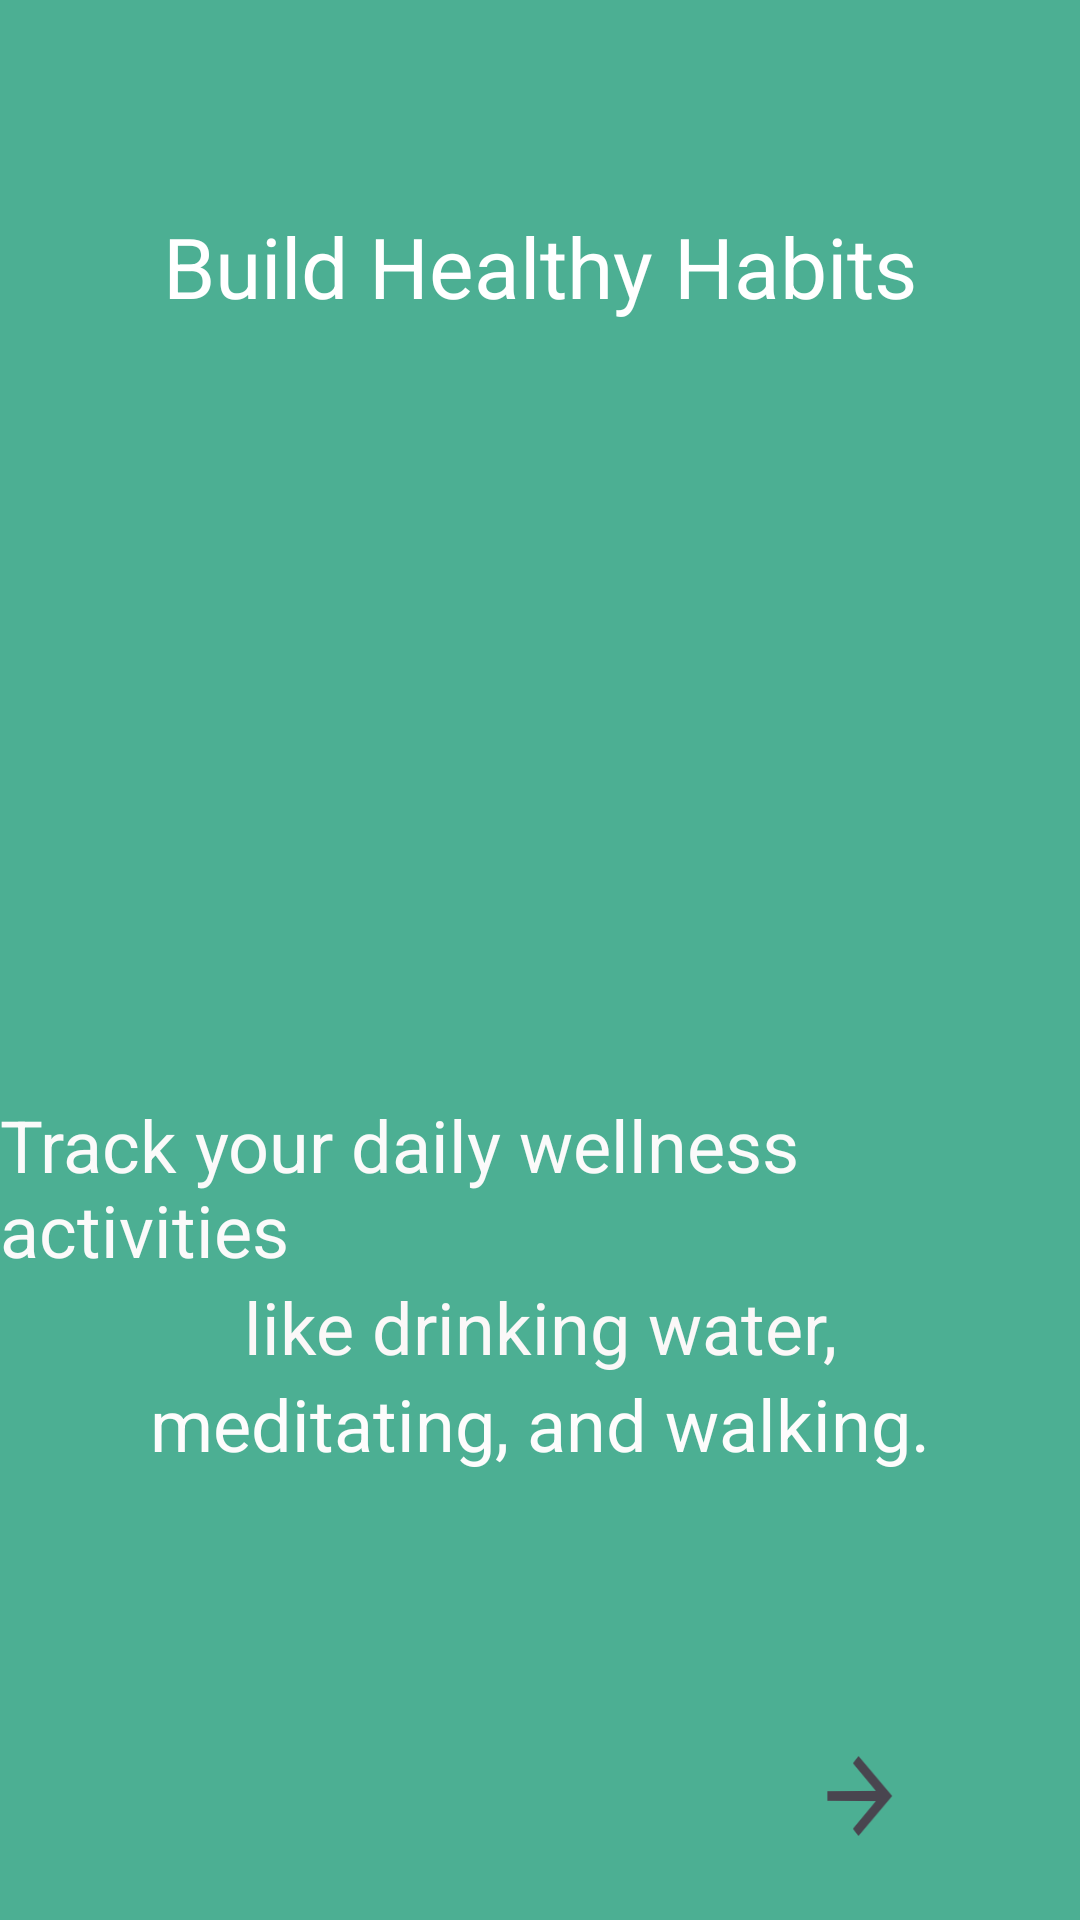

This screen was rendered from an Android layout file. Write that file and the resources it references.
<!-- AndroidManifest.xml: application theme Theme.WellNest -->
<!-- res/layout/activity_onboarding1.xml -->
<?xml version="1.0" encoding="utf-8"?>
<androidx.constraintlayout.widget.ConstraintLayout xmlns:android="http://schemas.android.com/apk/res/android"
    xmlns:app="http://schemas.android.com/apk/res-auto"
    xmlns:tools="http://schemas.android.com/tools"
    android:id="@+id/main"
    android:layout_width="match_parent"
    android:layout_height="match_parent"
    android:background="@color/background"
    tools:context=".OnboardingActivity1">

    <TextView
        android:id="@+id/textView"
        android:layout_width="wrap_content"
        android:layout_height="wrap_content"
        android:layout_marginTop="70dp"
        android:text="@string/ONB1"
        android:textColor="@color/white"
        android:textSize="28sp"
        app:layout_constraintEnd_toEndOf="parent"
        app:layout_constraintStart_toStartOf="parent"
        app:layout_constraintTop_toTopOf="parent" />

    <ImageView
        android:id="@+id/imageView4"
        android:layout_width="301dp"
        android:layout_height="186dp"
        android:layout_marginTop="40dp"
        app:layout_constraintTop_toBottomOf="@id/textView"
        app:layout_constraintStart_toStartOf="parent"
        app:layout_constraintEnd_toEndOf="parent"
        android:src="@drawable/google" />


    <TextView
        android:id="@+id/textView2"
        android:layout_width="wrap_content"
        android:layout_height="wrap_content"
        android:layout_marginTop="32dp"
        android:text="@string/c"
        android:textColor="#FBFAFA"
        android:textSize="24sp"
        app:layout_constraintEnd_toEndOf="parent"
        app:layout_constraintStart_toStartOf="parent"
        app:layout_constraintTop_toBottomOf="@+id/imageView4" />

    <TextView
        android:id="@+id/textView5"
        android:layout_width="wrap_content"
        android:layout_height="wrap_content"
        android:text="like drinking water,"
        android:textColor="#FBF8F8"
        android:textSize="24sp"
        app:layout_constraintEnd_toEndOf="parent"
        app:layout_constraintStart_toStartOf="parent"
        app:layout_constraintTop_toBottomOf="@+id/textView2" />

    <TextView
        android:id="@+id/textView6"
        android:layout_width="wrap_content"
        android:layout_height="wrap_content"
        android:text="meditating, and walking."
        android:textColor="#FDFCFC"
        android:textSize="24sp"
        app:layout_constraintEnd_toEndOf="parent"
        app:layout_constraintStart_toStartOf="parent"
        app:layout_constraintTop_toBottomOf="@+id/textView5" />

    <ImageView
        android:id="@+id/next"
        android:layout_width="51dp"
        android:layout_height="40dp"
        android:layout_marginTop="88dp"
        android:rotationY="144"
        app:layout_constraintEnd_toEndOf="parent"
        app:layout_constraintHorizontal_bias="0.844"
        app:layout_constraintStart_toStartOf="parent"
        app:layout_constraintTop_toBottomOf="@+id/textView6"
        app:srcCompat="?attr/actionModeCloseDrawable" />
</androidx.constraintlayout.widget.ConstraintLayout>
<!-- resources referenced by this layout -->
<resources>
  <color name="background">#4CAF93</color>
  <color name="white">#FFFFFFFF</color>
  <string name="ONB1">Build Healthy Habits</string>
  <string name="c">Track your daily wellness activities</string>
  <style name="Theme.WellNest" parent="Base.Theme.WellNest" />
  <style name="Base.Theme.WellNest" parent="Theme.Material3.DayNight.NoActionBar">
          
          
      </style>
</resources>
